Run: headless pygame with SDL's dummy video driver; simulated clock (each Clock.tick advances the game by its frame time, no real sleeping); random seed 0; keys injected as events and as key.get_pressed() state; mouse plan: one left click at the window centre at the start of phase 2, then a move to the lower-right quarter at the start of phase 3.
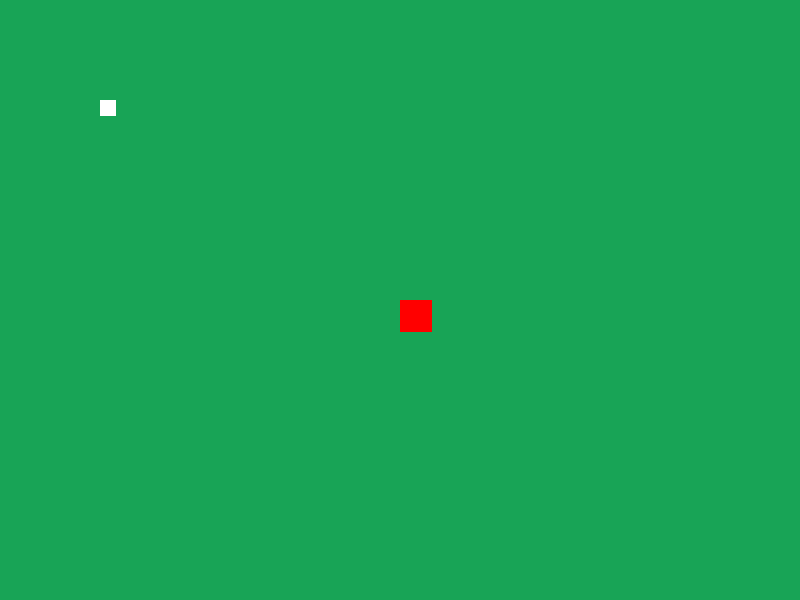
Frame 1 of 4 · flips 1–60 · no input
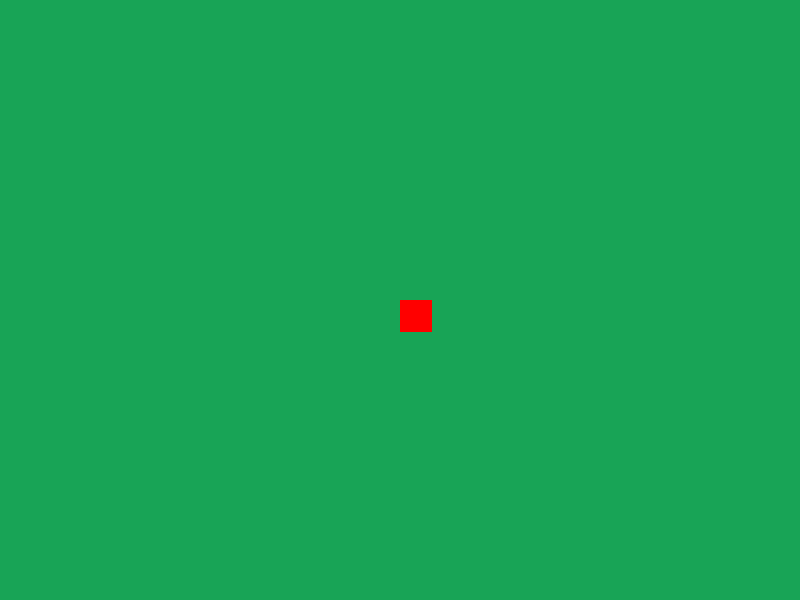
Frame 2 of 4 · flips 61–180 · clicked the window centre · tapped SPACE, RETURN · held RIGHT (→), D
Frame 3 of 4 · flips 181–300 · moved the mouse to the lower-right quarter · held DOWN (↓), S · screen unchanged from frame 2, image omitted
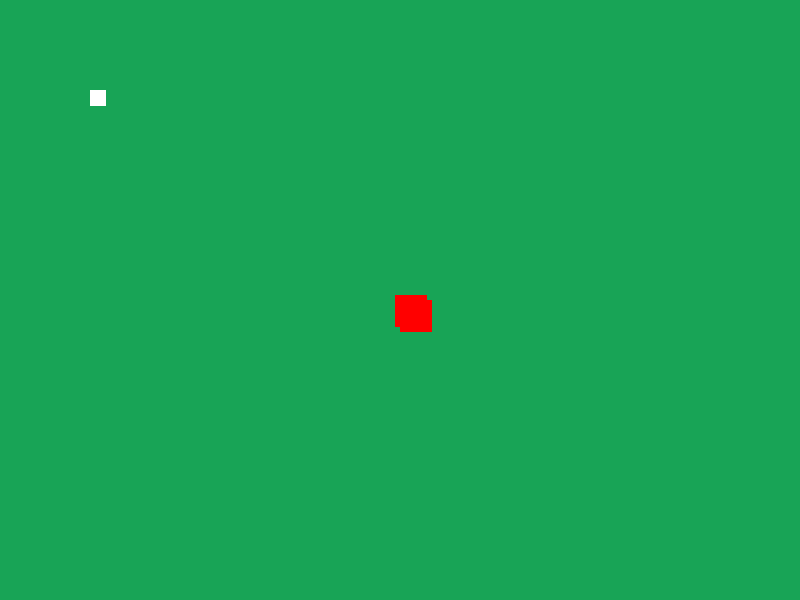
Frame 4 of 4 · flips 301–420 · held LEFT (←), A, UP (↑), W

The pygame program that drew these frames:

import pygame, sys, math
from pygame.locals import QUIT

pygame.init()
display = pygame.display.set_mode((800, 600))
pygame.display.set_caption('Hello World!')
clock = pygame.time.Clock()


class Player_Bullet: 
    def __init__(self, x, y, mouse_x, mouse_y):
        self.x = x
        self.y = y
        self.mouse_x = mouse_x
        self.mouse_y = mouse_y
        self.speed = 15
        self.angle = math.atan2(y - mouse_y, x - mouse_x)
        self.x_vel = math.cos(self.angle) * self.speed
        self.y_vel = math.sin(self.angle) * self.speed

    def main(self, display):
        self.x -= int(self.x_vel)
        self.y -= int(self.y_vel)
        pygame.draw.circle(display, (0, 0, 0), (self.x, self.y), 5)

class Player:
    def __init__(self, x, y, width, height):
        self.x = x
        self.y = y
        self.width = width
        self.height = height

    def main(self, display):
        pygame.draw.rect(display, (255, 0, 0), (self.x, self.y, self.width, self.height))

player = Player(400, 300, 32, 32)
display_scroll = [0, 0]

bullets = []  

while True:
    display.fill((24, 164, 86))
    mouse_x, mouse_y = pygame.mouse.get_pos()

    for event in pygame.event.get():
        if event.type == QUIT:
            pygame.quit()
            sys.exit()

        if event.type == pygame.MOUSEBUTTONDOWN:
            if event.button == 1:
                bullets.append(Player_Bullet(player.x, player.y, mouse_x, mouse_y))

    keys = pygame.key.get_pressed()

    pygame.draw.rect(display, (255, 255, 255), (100 - display_scroll[0], 100 - display_scroll[1], 16, 16))

    if keys[pygame.K_a]:
        display_scroll[0] -= 5
        
        for bullet in bullets:
            bullet.x += 5
    if keys[pygame.K_d]:
        display_scroll[0] += 5
       
        for bullet in bullets:
            bullet.x -= 5
    if keys[pygame.K_w]:
        display_scroll[1] -= 5
        
        for bullet in bullets:
            bullet.y += 5
    if keys[pygame.K_s]:
        display_scroll[1] += 5
        
        for bullet in bullets:
            bullet.y -= 5

    player_x = player.x - display_scroll[0]
    player_y = player.y - display_scroll[1]
    player_rect = pygame.Rect(player_x, player_y, player.width, player.height)
    pygame.draw.rect(display, (255, 0, 0), player_rect)

    player.main(display)

    for bullet in bullets:
        bullet.main(display)

    clock.tick(60)
    pygame.display.update()

    if keys[pygame.K_a]:
        display_scroll[0] -= 5
    if keys[pygame.K_d]:
        display_scroll[0] += 5
    if keys[pygame.K_w]:
        display_scroll[1] -= 5
    if keys[pygame.K_s]:
        display_scroll[1] += 5

    player_x = player.x - display_scroll[0]
    player_y = player.y - display_scroll[1]
    player_rect = pygame.Rect(player_x, player_y, player.width, player.height)
    pygame.draw.rect(display, (255, 0, 0), player_rect)

    player.main(display)

    for bullet in bullets:
        bullet.main(display)

    clock.tick(60)
    pygame.display.update()
